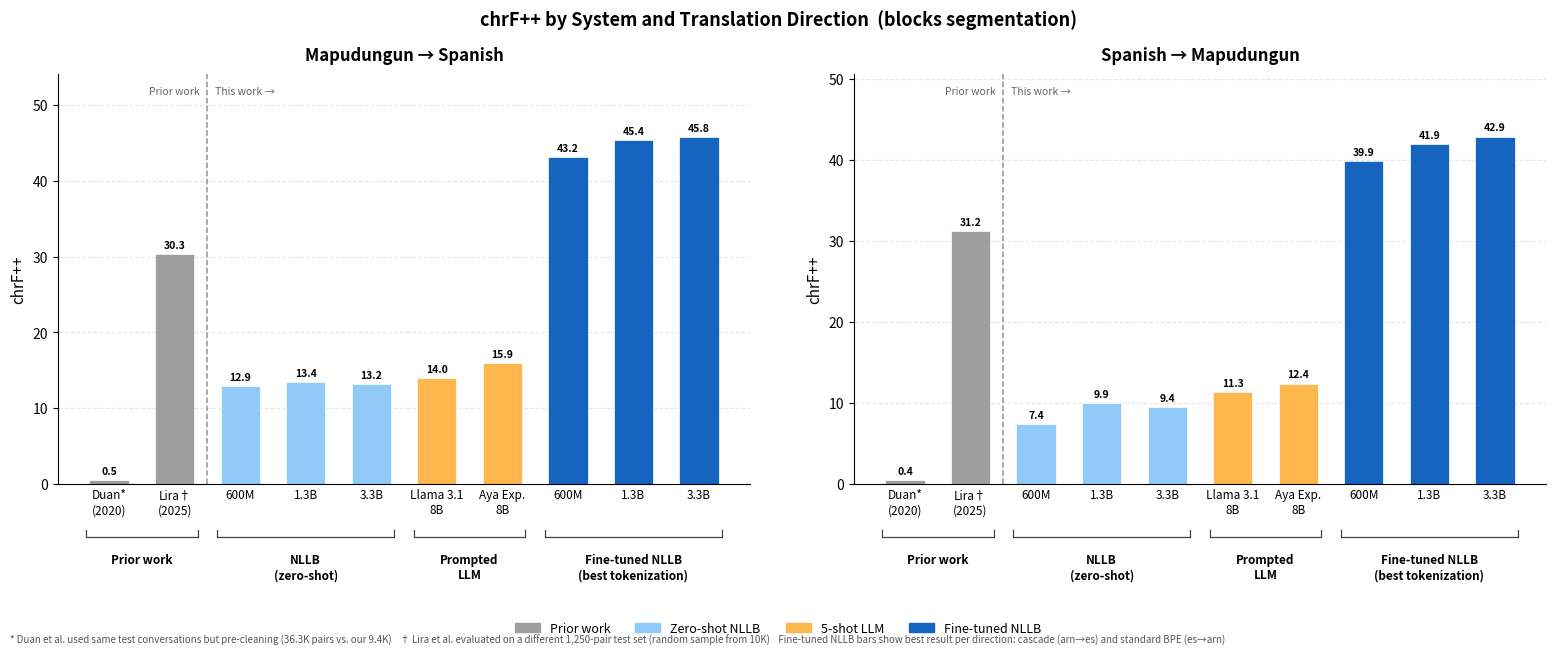
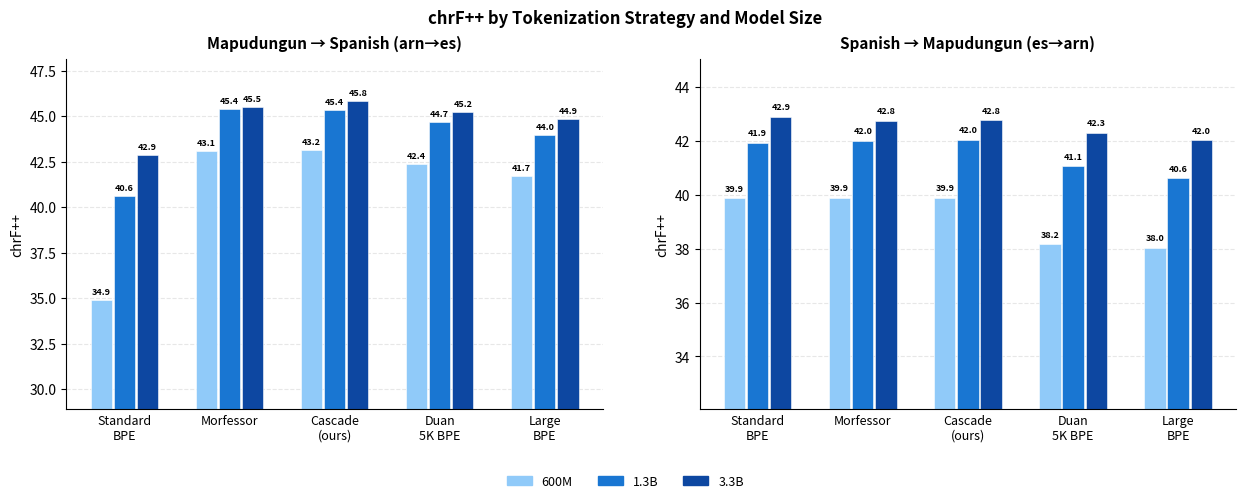

Reproduce these figures in Python, in order.
#!/usr/bin/env python3
"""
plot_results.py

Generate dual bar chart comparing all systems for both translation directions
(arn→es and es→arn) using blocks approach (best performing).

Prior work:
- Duan et al. (2020): arn→es 0.5 chrF, es→arn 0.4 chrF (vanilla Transformer, 220K pairs,
  official conversation splits — same test conversations as ours)
- Lira et al. (2025): arn→es 30.30 chrF, es→arn 31.20 chrF (transfer learning, Spanish-Finnish;
  evaluated on a different random 1,250-pair test set from 10K sample)

Usage:
  uv run python scripts/analysis/plot_results.py --output notes/results_chrf.png
"""

import argparse
from pathlib import Path

import matplotlib
matplotlib.use("Agg")
import matplotlib.pyplot as plt
import matplotlib.patches as mpatches
from matplotlib.lines import Line2D
from matplotlib.transforms import blended_transform_factory
import numpy as np


def parse_args():
    parser = argparse.ArgumentParser()
    parser.add_argument("--output", default="notes/results_chrf.png")
    parser.add_argument("--output-tok", default="notes/results_tokenization.png")
    return parser.parse_args()


def plot_tokenization(args):
    """Grouped bar chart: tokenization condition × model size, both directions."""
    conditions = ["Standard\nBPE", "Morfessor", "Cascade\n(ours)", "Duan\n5K BPE", "Large\nBPE"]

    # (arn→es, es→arn) per size
    data = {
        "600M":  [(34.90, 39.87), (43.09, 39.90), (43.16, 39.89), (42.36, 38.17), (41.72, 38.04)],
        "1.3B":  [(40.64, 41.94), (45.40, 42.00), (45.37, 42.04), (44.68, 41.06), (43.99, 40.62)],
        "3.3B":  [(42.85, 42.89), (45.51, 42.76), (45.84, 42.77), (45.25, 42.30), (44.85, 42.02)],
    }
    size_colors = {"600M": "#90caf9", "1.3B": "#1976d2", "3.3B": "#0d47a1"}

    n_cond = len(conditions)
    x = np.arange(n_cond)
    width = 0.22
    offsets = [-width, 0, width]

    fig, (ax1, ax2) = plt.subplots(1, 2, figsize=(13, 5), sharey=False)
    fig.subplots_adjust(left=0.07, right=0.97, wspace=0.18, bottom=0.18, top=0.88)

    for ax, dir_idx, title in [
        (ax1, 0, "Mapudungun → Spanish (arn→es)"),
        (ax2, 1, "Spanish → Mapudungun (es→arn)"),
    ]:
        for i, (size, off) in enumerate(zip(["600M", "1.3B", "3.3B"], offsets)):
            vals = [data[size][c][dir_idx] for c in range(n_cond)]
            bars = ax.bar(x + off, vals, width=width * 0.92,
                          color=size_colors[size], label=size,
                          edgecolor="white", linewidth=0.4)
            for bar, val in zip(bars, vals):
                ax.text(bar.get_x() + bar.get_width() / 2,
                        bar.get_height() + 0.2,
                        f"{val:.1f}", ha="center", va="bottom",
                        fontsize=6.5, fontweight="bold")

        ax.set_xticks(x)
        ax.set_xticklabels(conditions, fontsize=9)
        ax.set_ylabel("chrF++", fontsize=10)
        ax.set_title(title, fontsize=11, fontweight="bold", pad=8)
        ax.spines["top"].set_visible(False)
        ax.spines["right"].set_visible(False)
        ax.yaxis.grid(True, alpha=0.3, linestyle="--")
        ax.set_axisbelow(True)
        ax.tick_params(axis="x", length=0)
        ymin = min(data["600M"][c][dir_idx] for c in range(n_cond))
        ax.set_ylim(max(0, ymin - 6), None)

    legend_patches = [mpatches.Patch(color=size_colors[s], label=s)
                      for s in ["600M", "1.3B", "3.3B"]]
    fig.legend(handles=legend_patches, loc="lower center", ncol=3,
               fontsize=9, frameon=False, bbox_to_anchor=(0.5, 0.0))
    fig.suptitle("chrF++ by Tokenization Strategy and Model Size",
                 fontsize=12, fontweight="bold")

    out = Path(args.output_tok)
    out.parent.mkdir(parents=True, exist_ok=True)
    fig.savefig(out, dpi=150, bbox_inches="tight")
    print(f"Saved to {out}")


def draw_group_bracket(ax, x_indices, label, y_line=-0.13, y_text=-0.17):
    """Draw a bracket + label below x-axis. Ticks point up, label below the line."""
    trans = blended_transform_factory(ax.transData, ax.transAxes)
    left  = min(x_indices) - 0.35
    right = max(x_indices) + 0.35
    cx    = np.mean(x_indices)

    # Horizontal line
    line = Line2D([left, right], [y_line, y_line],
                  transform=trans, color="#444444", lw=0.9, clip_on=False)
    ax.add_line(line)

    # Short vertical tick marks pointing UP (toward bars)
    tick_h = 0.016
    for xp in [left, right]:
        t = Line2D([xp, xp], [y_line, y_line + tick_h],
                   transform=trans, color="#444444", lw=0.9, clip_on=False)
        ax.add_line(t)

    # Label below the line
    ax.text(cx, y_text, label, transform=trans,
            ha="center", va="top", fontsize=8.5, fontweight="bold",
            clip_on=False)


def main():
    args = parse_args()

    # -------------------------------------------------------------------------
    # Data — blocks approach, both directions
    # -------------------------------------------------------------------------

    # (short_label, arn_es_chrf, es_arn_chrf, color_key)
    prior_work = [
        ("Duan*\n(2020)",  0.50,  0.40, "prior"),
        ("Lira†\n(2025)", 30.30, 31.20, "prior"),
    ]

    systems = [
        # NLLB zero-shot
        ("600M",    12.86,  7.37, "zero"),
        ("1.3B",    13.43,  9.91, "zero"),
        ("3.3B",    13.19,  9.42, "zero"),
        # Prompted LLM
        ("Llama 3.1\n8B", 13.96, 11.32, "llm"),
        ("Aya Exp.\n8B",  15.92, 12.36, "llm"),
        # Fine-tuned NLLB — best tokenization per direction
        # arn→es: cascade wins; es→arn: standard wins
        ("600M",  43.16, 39.87, "ft"),
        ("1.3B",  45.37, 41.94, "ft"),
        ("3.3B",  45.84, 42.89, "ft"),
    ]

    n_prior   = len(prior_work)   # 2
    n_zero    = 3
    n_llm     = 2
    n_ft      = 3
    n_total   = n_prior + n_zero + n_llm + n_ft  # 10

    # x index ranges for group brackets
    idx_prior = list(range(0, n_prior))                    # [0, 1]
    idx_zero  = list(range(n_prior, n_prior + n_zero))     # [2, 3, 4]
    idx_llm   = list(range(n_prior + n_zero,
                           n_prior + n_zero + n_llm))      # [5, 6]
    idx_ft    = list(range(n_prior + n_zero + n_llm,
                           n_total))                       # [7, 8, 9]

    colors = {
        "prior": "#9e9e9e",
        "zero":  "#90caf9",
        "llm":   "#ffb74d",
        "ft":    "#1565c0",
    }

    fig, (ax1, ax2) = plt.subplots(1, 2, figsize=(16, 6.5), sharey=False)
    fig.subplots_adjust(left=0.05, right=0.98, wspace=0.15, bottom=0.25)

    for ax, direction, dir_label in [
        (ax1, "arn_es", "Mapudungun → Spanish"),
        (ax2, "es_arn", "Spanish → Mapudungun"),
    ]:
        is_arn_es = (direction == "arn_es")

        labels = []
        values = []
        bar_colors = []

        for short_label, chrf_arn_es, chrf_es_arn, ck in prior_work:
            labels.append(short_label)
            values.append(chrf_arn_es if is_arn_es else chrf_es_arn)
            bar_colors.append(colors[ck])

        for short_label, chrf_arn_es, chrf_es_arn, ck in systems:
            labels.append(short_label)
            values.append(chrf_arn_es if is_arn_es else chrf_es_arn)
            bar_colors.append(colors[ck])

        x = np.arange(n_total)
        bars = ax.bar(x, values, color=bar_colors, width=0.6,
                      edgecolor="white", linewidth=0.5)

        # Value labels on bars
        for bar, val in zip(bars, values):
            ax.text(
                bar.get_x() + bar.get_width() / 2,
                bar.get_height() + 0.5,
                f"{val:.1f}",
                ha="center", va="bottom",
                fontsize=7.5, fontweight="bold",
            )

        # Short bar-level tick labels (model size only)
        ax.set_xticks(x)
        ax.set_xticklabels(labels, fontsize=8.5, ha="center")

        # Divider between prior work and our systems
        div_x = n_prior - 0.5
        ax.axvline(x=div_x, color="#666666", linestyle="--",
                   linewidth=1.1, alpha=0.7)
        ymax = max(values) * 1.18
        ax.text(div_x - 0.12, ymax * 0.97,
                "Prior work", fontsize=7.5, color="#666666",
                va="top", ha="right", style="italic")
        ax.text(div_x + 0.12, ymax * 0.97,
                "This work →", fontsize=7.5, color="#666666",
                va="top", ha="left", style="italic")

        # Group brackets below x-axis
        draw_group_bracket(ax, idx_prior, "Prior work")
        draw_group_bracket(ax, idx_zero,  "NLLB\n(zero-shot)")
        draw_group_bracket(ax, idx_llm,   "Prompted\nLLM")
        draw_group_bracket(ax, idx_ft,    "Fine-tuned NLLB\n(best tokenization)")

        ax.set_ylabel("chrF++", fontsize=11)
        ax.set_title(dir_label, fontsize=12, fontweight="bold", pad=10)
        ax.set_ylim(0, ymax)
        ax.spines["top"].set_visible(False)
        ax.spines["right"].set_visible(False)
        ax.yaxis.grid(True, alpha=0.3, linestyle="--")
        ax.set_axisbelow(True)
        ax.tick_params(axis="x", length=0)

    # Footnotes
    footnotes = (
        "* Duan et al. used same test conversations but pre-cleaning (36.3K pairs vs. our 9.4K)    "
        "† Lira et al. evaluated on a different 1,250-pair test set (random sample from 10K)    "
        "Fine-tuned NLLB bars show best result per direction: cascade (arn→es) and standard BPE (es→arn)"
    )
    fig.text(0.02, 0.005, footnotes, fontsize=7, color="#555555", style="italic",
             wrap=True)

    # Legend
    legend_patches = [
        mpatches.Patch(color=colors["prior"], label="Prior work"),
        mpatches.Patch(color=colors["zero"],  label="Zero-shot NLLB"),
        mpatches.Patch(color=colors["llm"],   label="5-shot LLM"),
        mpatches.Patch(color=colors["ft"],    label="Fine-tuned NLLB"),
    ]
    fig.legend(handles=legend_patches, loc="lower center", ncol=4,
               fontsize=9, frameon=False, bbox_to_anchor=(0.5, 0.0))

    fig.suptitle(
        "chrF++ by System and Translation Direction  (blocks segmentation)",
        fontsize=13, fontweight="bold",
    )

    out = Path(args.output)
    out.parent.mkdir(parents=True, exist_ok=True)
    fig.savefig(out, dpi=150, bbox_inches="tight")
    print(f"Saved to {out}")

    plot_tokenization(args)


if __name__ == "__main__":
    main()
